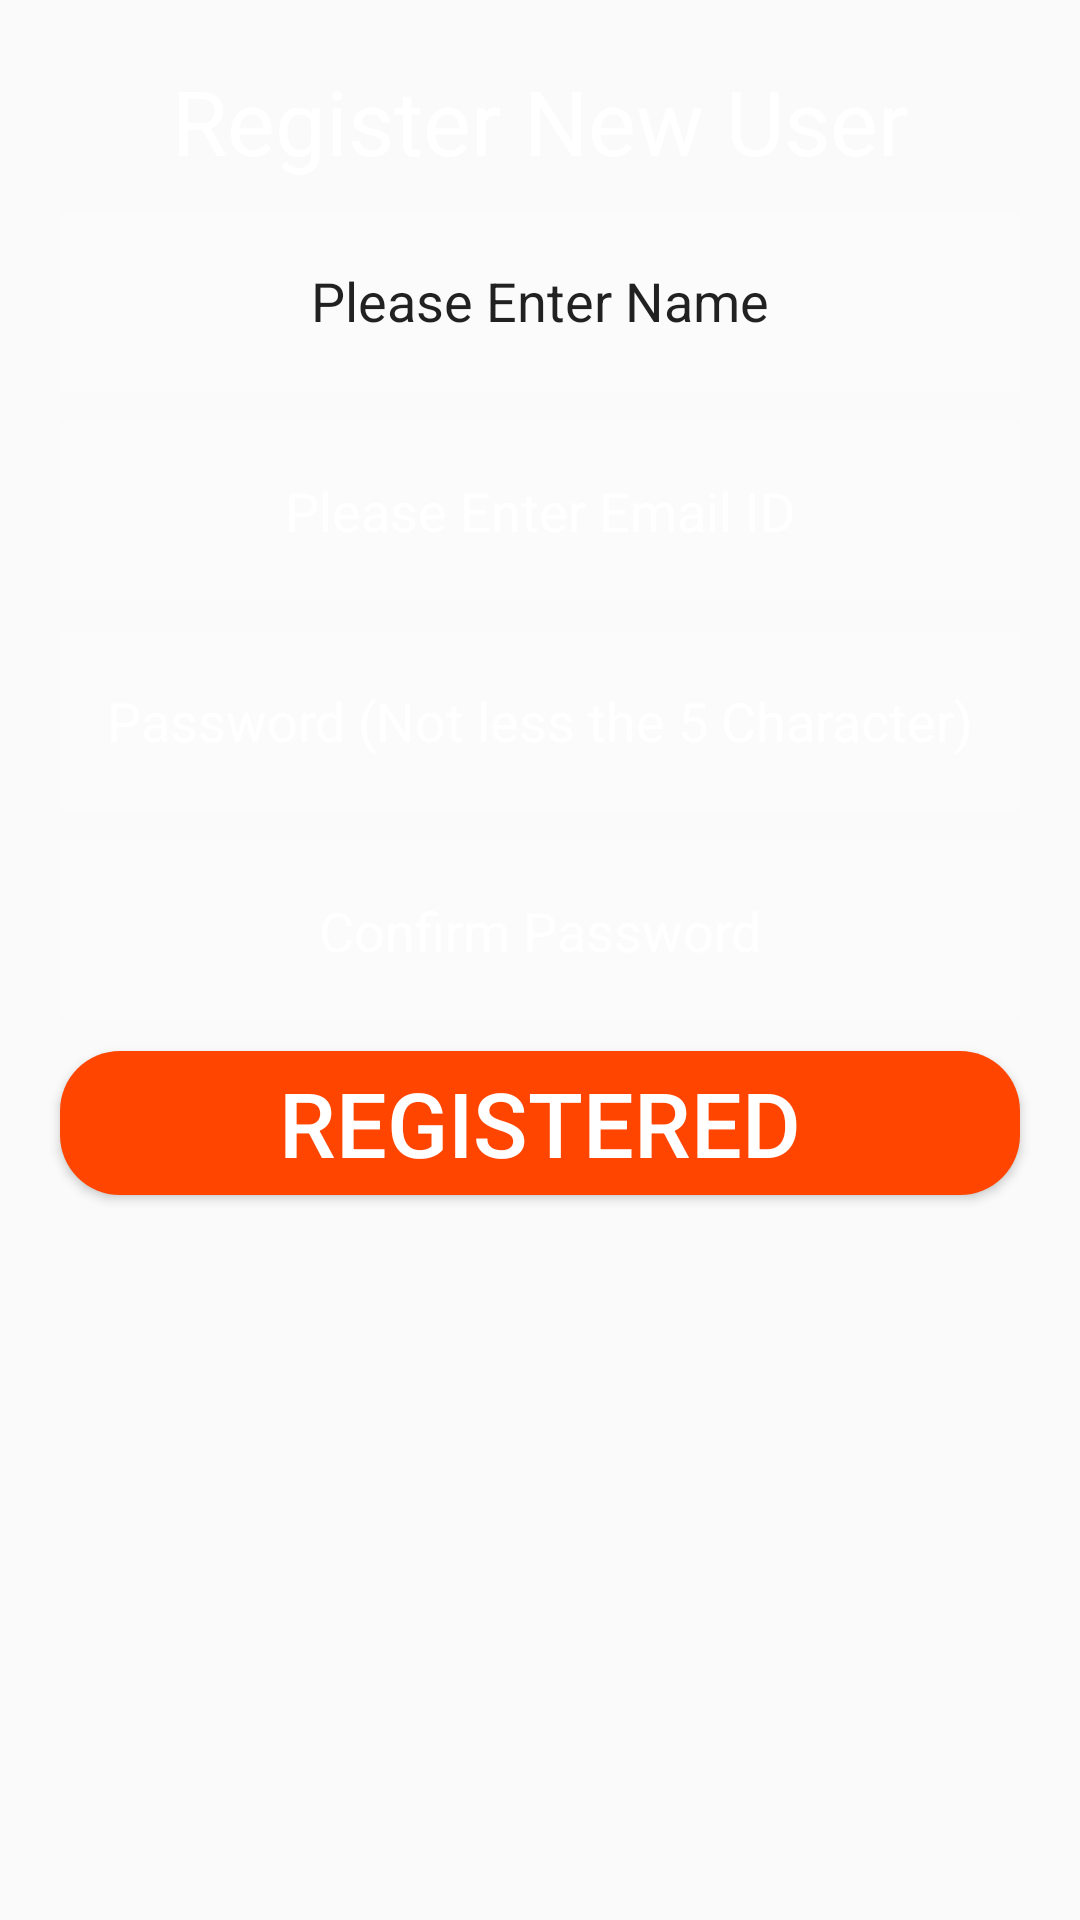

Produce the Android XML layout that renders to this screen, including the resource entries it uses.
<!-- AndroidManifest.xml: application theme AppTheme -->
<!-- res/layout/fragment_registered.xml -->
<?xml version="1.0" encoding="utf-8"?>
<LinearLayout xmlns:android="http://schemas.android.com/apk/res/android"
    xmlns:tools="http://schemas.android.com/tools"
    android:layout_width="match_parent"
    android:layout_height="match_parent"
    android:orientation="vertical"
    android:background="@drawable/bg_login"
    tools:context=".registeredFragment">


    <TextView
        android:id="@+id/textView2"
        android:layout_width="match_parent"
        android:layout_height="wrap_content"
        android:layout_marginLeft="10dp"
        android:layout_marginTop="20dp"
        android:layout_marginRight="10dp"

        android:gravity="center_horizontal"
        android:textColor="@android:color/background_light"
        android:text="Register New User"
        android:textSize="30sp" />


    <EditText
        android:id="@+id/etName"
        android:layout_width="match_parent"
        android:layout_height="60dp"
        android:layout_marginLeft="20dp"
        android:layout_marginTop="10dp"
        android:layout_marginRight="20dp"

        android:background="@drawable/et_bg"
        android:gravity="center|center_horizontal"
        android:hint="Please Enter Name"
        android:inputType="text"
        android:textColorHint="@color/common_google_signin_btn_text_dark_default" />

    <EditText
        android:id="@+id/etUserEmail"
        android:layout_width="match_parent"
        android:layout_height="60dp"
        android:layout_marginLeft="20dp"
        android:layout_marginTop="10dp"
        android:layout_marginRight="20dp"
        android:background="@drawable/et_bg"
        android:textColor="@android:color/background_light"
        android:gravity="center|center_horizontal"
        android:hint="Please Enter Email ID"
        android:inputType="textEmailAddress"
        android:textColorHint="#ffffff" />

    <EditText
        android:id="@+id/etUserPass"
        android:layout_width="match_parent"
        android:layout_height="60dp"
        android:layout_marginLeft="20dp"
        android:layout_marginTop="10dp"
        android:layout_marginRight="20dp"
        android:background="@drawable/et_bg"
        android:gravity="center|center_horizontal"
        android:textColor="@android:color/background_light"
        android:hint="Password (Not less the 5 Character)"
        android:inputType="textPassword"
        android:textColorHint="#ffffff" />

    <EditText
        android:id="@+id/etConfirmPass"
        android:layout_width="match_parent"
        android:layout_height="60dp"
        android:layout_marginLeft="20dp"
        android:layout_marginTop="10dp"
        android:layout_marginRight="20dp"
        android:background="@drawable/et_bg"
        android:ems="10"
        android:textColor="@android:color/background_light"
        android:gravity="center|center_horizontal"
        android:hint="Confirm Password"
        android:inputType="textPassword"
        android:textColorHint="#ffffff" />

    <Button
        android:id="@+id/btnRegister"
        android:layout_width="match_parent"
        android:layout_height="wrap_content"
        android:layout_marginLeft="20dp"
        android:layout_marginTop="10dp"
        android:layout_marginRight="20dp"
        android:background="@drawable/button"
        android:textColor="#FFFFFF"
        android:textSize="30sp"
        android:text="Registered"
         />
</LinearLayout>
<!-- resources referenced by this layout -->
<resources>
  <!-- drawable button (drawable) -->
  <?xml version="1.0" encoding="utf-8"?>
  <shape xmlns:android="http://schemas.android.com/apk/res/android"
  
      android:shape="rectangle">
      <corners android:radius="20dp"/>
  
  
  
      <solid android:color="@color/button"/>
  
  
  
  </shape>
  <!-- drawable et_bg (drawable) -->
  <?xml version="1.0" encoding="utf-8"?>
  <shape xmlns:android="http://schemas.android.com/apk/res/android">
  
  
      <solid android:color="@color/login_form_detail_light"/>
      <corners android:radius="2dp"/>
  </shape>
  <style name="AppTheme" parent="Theme.AppCompat.Light.NoActionBar">
          
          <item name="colorPrimary">#15329F</item>
          <item name="colorPrimaryDark">@color/dark_blue</item>
          <item name="colorAccent">@color/colorAccent</item>
          <item name="windowNoTitle">true</item>
          <item name="windowActionBar">false</item>
  
  
  
  
      </style>
  <color name="button">#FF4500</color>
  <color name="login_form_detail_light">#1affffff</color>
  <color name="dark_blue">#3023AE</color>
  <color name="colorAccent">#FF4081</color>
</resources>
